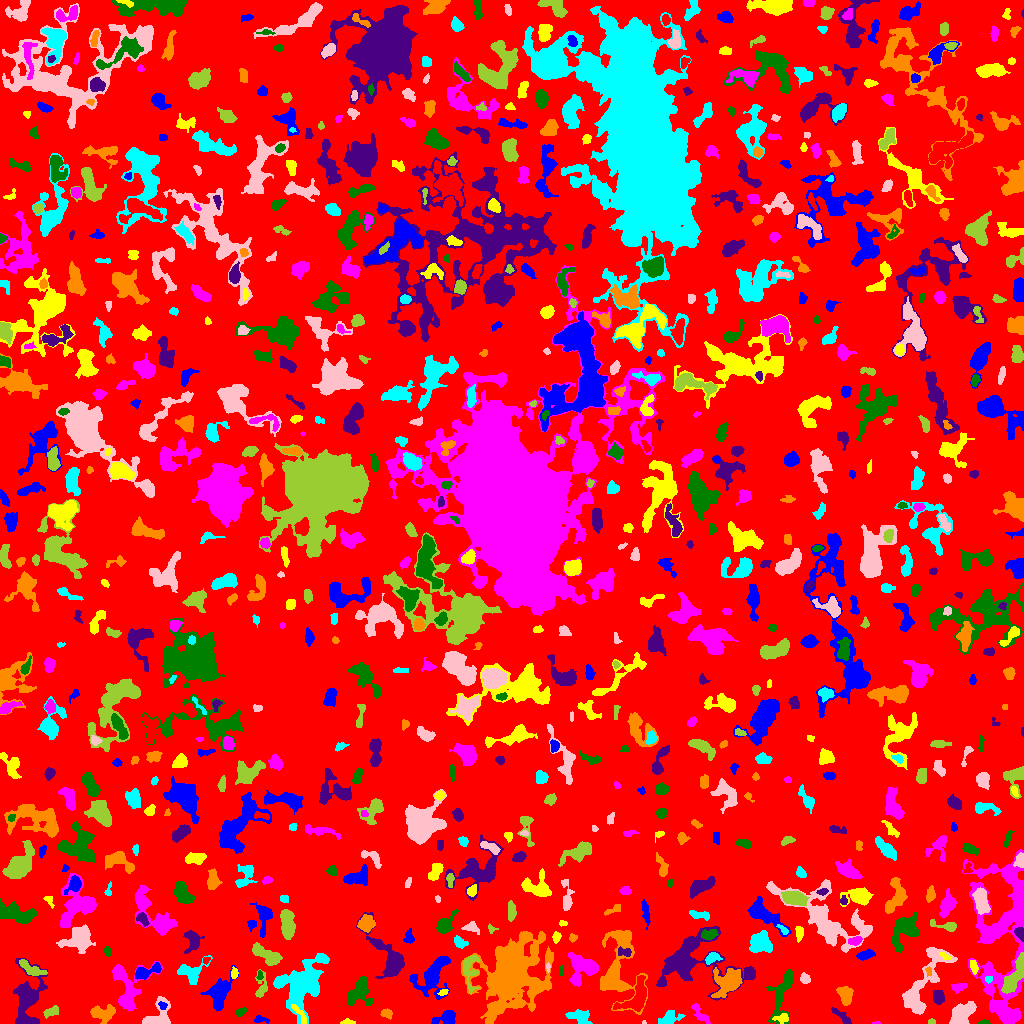

Data behind this chart, as committed beside it:
ID, X, Y, A, B, theta, total_flux, mu_max, mu_median, mu_mean, R_fwhm, R_e, R10, R90, x_start, x_end, y_start, y_end, area, greylevel
0, 498.2, 517.1, 298.7, 297.5, 0.5409, 1219246, 17.0, 1.0, 1.634, 4.583, 226.5, 85.15, 367.4, 0, 1023, 0, 1023, 746392, 1.634
1, 261.1, 3.686, 4.46, 1.421, -0.1558, 86.0, 2.0, 1.0, 0.9773, 4.442, 2.585, 1.128, 4.107, 254, 269, 0, 8, 88, 4.977
2, 348.4, 0.9713, 3.2, 0.9906, -0.01957, 209.0, 8.0, 2.0, 3.215, 2.932, 2.111, 0.7979, 3.432, 340, 355, 0, 5, 65, 7.215
3, 876.5, 0.4783, 2.176, 0.6108, 0.03991, 46.0, 5.0, 2.0, 1.917, 1.596, 1.262, 0.0, 2.185, 872, 881, 0, 2, 24, 5.917
4, 983.7, 1.054, 2.434, 1.011, 0.03702, 92.0, 5.0, 2.0, 1.917, 2.394, 1.954, 0.7979, 2.985, 977, 990, 0, 4, 48, 5.917
5, 26.07, 2.487, 4.211, 1.522, -0.1749, 150.0, 3.0, 2.0, 1.744, 4.029, 3.09, 1.128, 4.687, 19, 37, 0, 6, 86, 8.744
6, 103.5, 10.55, 6.496, 3.705, 0.07229, 1087, 9.0, 3.0, 3.576, 5.171, 5.293, 1.954, 8.5, 90, 115, 0, 19, 304, 6.576
7, 580.4, 6.215, 5.72, 3.096, -0.3671, 871.0, 8.0, 3.0, 3.526, 6.155, 4.787, 1.954, 7.611, 565, 592, 0, 14, 247, 7.526
8, 643.7, 0.8148, 0.9465, 0.8501, 0.3535, 27.0, 4.0, 2.0, 1.588, 1.693, 1.128, 0.0, 1.693, 642, 646, 0, 3, 17, 7.588
9, 931.5, 1.463, 1.94, 1.308, 0.0, 82.0, 4.0, 2.0, 2.05, 2.877, 1.954, 0.7979, 3.038, 928, 935, 0, 5, 40, 6.05
10, 181.4, 4.319, 3.245, 2.461, -0.8459, 432.0, 7.0, 3.0, 3.349, 4.146, 3.568, 1.382, 5.528, 175, 188, 0, 11, 129, 6.349
11, 447.7, 6.696, 4.418, 2.775, 0.2477, 585.0, 10.0, 2.0, 2.489, 3.949, 3.742, 1.382, 6.408, 431, 455, 0, 13, 235, 6.489
12, 781.9, 5.29, 4.001, 2.247, 0.07108, 290.0, 5.0, 2.0, 2.544, 4.107, 3.568, 1.382, 5.412, 772, 788, 0, 10, 114, 7.544
13, 1004, 9.588, 3.733, 2.464, -1.174, 442.0, 6.0, 2.0, 2.526, 5.14, 3.785, 1.493, 5.971, 998, 1012, 2, 20, 175, 8.526
14, 240.6, 11.58, 2.863, 1.642, 0.534, 147.0, 4.0, 2.0, 1.729, 3.949, 2.706, 0.9772, 4.26, 235, 247, 6, 16, 85, 5.729
15, 842.5, 5.994, 7.056, 1.74, -0.7126, 174.0, 3.0, 1.0, 1.176, 3.949, 3.478, 1.262, 5.557, 831, 851, 0, 16, 148, 5.176
16, 387.3, 9.824, 2.815, 2.138, -0.3321, 312.0, 7.0, 3.0, 3.184, 3.432, 2.932, 1.262, 4.754, 380, 392, 4, 15, 98, 6.184
17, 669.4, 4.901, 4.9, 2.853, 0.4103, 577.0, 7.0, 2.0, 2.611, 4.687, 4.107, 1.596, 6.699, 658, 685, 0, 13, 221, 6.611
18, 962.5, 9.893, 7.215, 4.043, 0.7563, 1716, 8.0, 4.0, 4.076, 9.009, 6.699, 2.764, 9.982, 949, 976, 0, 22, 421, 7.076
19, 50.12, 11.45, 4.17, 2.195, 0.3939, 233.0, 4.0, 2.0, 1.779, 4.72, 3.568, 1.262, 5.754, 43, 58, 5, 18, 131, 7.779
20, 636.9, 26.61, 9.638, 5.161, 0.9622, 1847, 11.0, 3.0, 3.739, 6.333, 6.531, 2.523, 10.72, 613, 646, 12, 48, 494, 8.739
21, 162.2, 18.01, 2.22, 1.851, -0.9003, 100.0, 3.0, 1.0, 1.639, 3.09, 2.459, 0.9772, 3.909, 158, 167, 14, 22, 61, 8.639
22, 299.3, 10.11, 6.675, 1.859, -0.9432, 188.0, 3.0, 1.0, 1.446, 4.26, 3.785, 1.493, 5.89, 291, 306, 0, 19, 130, 7.446
23, 700.2, 9.5, 6.686, 2.278, -0.8771, 288.0, 4.0, 2.0, 1.684, 5.412, 4.068, 1.493, 6.383, 691, 710, 0, 20, 171, 5.684
24, 359, 31.75, 6.722, 4.571, 1.004, 1051, 9.0, 2.0, 2.439, 4.26, 5.614, 2.034, 9.373, 347, 373, 17, 47, 431, 7.439
25, 938.5, 26.51, 3.339, 2.265, -1.461, 291.0, 5.0, 2.0, 1.89, 4.068, 3.478, 1.262, 5.585, 933, 944, 19, 33, 154, 5.89
26, 845.6, 28.36, 4.438, 3.059, -1.388, 693.0, 7.0, 3.0, 2.949, 5.412, 4.652, 1.871, 7.203, 836, 853, 18, 37, 235, 6.949
27, 303.5, 40.32, 12.65, 8.423, 0.9242, 7478, 22.0, 3.0, 5.15, 7.899, 9.424, 3.385, 17.64, 273, 329, 0, 70, 1452, 8.15
28, 157.3, 6.394, 8.402, 5.69, 0.773, 1535, 10.0, 4.0, 4.183, 6.531, 5.781, 2.257, 9.339, 142, 170, 0, 27, 367, 7.183
29, 261.2, 35.89, 6.66, 2.822, 1.47, 421.0, 6.0, 2.0, 2.301, 4.618, 4.222, 1.596, 6.628, 255, 267, 26, 54, 183, 5.301
30, 874.3, 22.57, 11.31, 2.932, 0.7362, 1196, 8.0, 2.0, 2.737, 6.555, 5.971, 2.257, 9.608, 860, 895, 8, 39, 437, 7.737
31, 218.6, 29.2, 7.683, 4.396, 1.3, 1072, 6.0, 2.0, 2.069, 7.797, 6.308, 2.459, 10.01, 200, 238, 12, 58, 518, 6.069
32, 443.2, 31.22, 2.549, 1.357, 0.3293, 139.0, 5.0, 2.5, 2.482, 2.985, 2.326, 0.7979, 3.568, 437, 448, 28, 34, 56, 7.482
33, 958.6, 36.33, 3.801, 1.989, 0.1218, 350.0, 6.0, 3.0, 2.869, 4.687, 3.432, 1.382, 5.352, 951, 967, 30, 40, 122, 5.869
34, 782.3, 31.22, 15.12, 4.67, 1.289, 1398, 7.0, 2.0, 2.628, 6.129, 7.313, 2.706, 11.37, 766, 793, 0, 54, 532, 5.628
35, 686.9, 60.94, 19.89, 11.74, -0.04233, 7967, 21.0, 3.0, 4.837, 8.425, 9.69, 3.613, 18.8, 656, 755, 23, 97, 1647, 7.837
36, 729, 41.59, 7.062, 5.656, 0.7108, 2145, 11.0, 3.0, 3.743, 6.383, 6.628, 2.523, 11.4, 711, 742, 26, 56, 573, 8.743
37, 191.8, 50.03, 6.304, 4.887, 0.3505, 666.0, 5.0, 2.0, 1.942, 6.232, 5.14, 2.034, 8.195, 177, 212, 39, 68, 343, 5.942
38, 921.1, 37.5, 21.05, 6.321, 1.086, 3061, 10.0, 3.0, 3.149, 7.756, 9.253, 3.338, 15.24, 902, 957, 9, 76, 972, 6.149
39, 1014, 46.25, 11.31, 3.268, 1.115, 1798, 9.0, 4.0, 4.068, 7.674, 6.84, 2.764, 10.4, 1001, 1023, 30, 71, 442, 10.07
40, 63.31, 47.31, 8.187, 3.524, 0.9539, 543.0, 5.0, 2.0, 2.225, 5.528, 5.046, 2.034, 7.695, 52, 74, 34, 62, 244, 7.225
41, 145.4, 51.41, 7.555, 2.648, 0.342, 1087, 11.0, 4.0, 4.401, 4.687, 4.72, 1.784, 7.569, 135, 161, 44, 61, 247, 8.401
42, 234.5, 50.34, 2.622, 1.476, 1.551, 198.0, 6.0, 3.0, 2.712, 3.613, 2.523, 0.9772, 3.909, 231, 238, 45, 57, 73, 7.712
43, 127, 34.87, 13.4, 7.945, -1.443, 2283, 9.0, 3.0, 3.313, 7.777, 7.818, 2.985, 12.73, 112, 162, 12, 62, 689, 6.313
44, 259.6, 48.14, 2.444, 1.394, 1.541, 90.0, 3.0, 2.0, 1.765, 3.038, 2.257, 0.7979, 3.523, 256, 263, 44, 53, 51, 6.765
45, 390.9, 64.07, 13.47, 5.617, -1.016, 2850, 15.0, 3.0, 4.037, 5.754, 6.794, 2.523, 12.35, 356, 404, 45, 111, 706, 7.037
46, 928.6, 52.19, 2.418, 1.267, -1.468, 124.0, 6.0, 2.0, 2.385, 2.523, 1.954, 0.7979, 3.432, 925, 931, 47, 57, 52, 8.385
47, 988.5, 44.4, 1.771, 1.553, 0.3654, 83.0, 3.0, 2.0, 1.66, 2.985, 2.111, 0.7979, 3.29, 985, 992, 40, 47, 50, 9.66
48, 804.5, 44.71, 2.331, 2.066, -0.9121, 167.0, 4.0, 1.0, 1.722, 3.785, 2.706, 1.128, 4.549, 800, 810, 40, 51, 97, 5.722
49, 30.67, 54.97, 7.85, 2.575, -0.4972, 439.0, 4.0, 2.0, 1.909, 6.91, 4.951, 1.954, 7.59, 19, 47, 48, 64, 230, 6.909
50, 96.03, 48.46, 2.532, 2.082, 1.538, 284.0, 7.0, 2.0, 2.654, 3.338, 2.877, 1.128, 4.583, 91, 101, 43, 55, 107, 6.654
51, 432.4, 48.37, 11.98, 6.788, 0.9296, 2237, 8.0, 3.0, 3.12, 9.39, 8.176, 3.141, 13.06, 409, 450, 24, 67, 717, 6.12
52, 973.6, 56.83, 3.735, 1.712, -1.3, 150.0, 3.0, 2.0, 1.562, 4.068, 3.241, 1.128, 4.886, 970, 978, 49, 63, 96, 6.562
53, 1006, 100.4, 40.72, 14.84, 1.482, 17837, 46.0, 4.0, 5.381, 5.109, 15.5, 3.909, 28.41, 962, 1023, 0, 174, 3315, 7.381
54, 561.2, 52.27, 2.735, 1.015, 1.557, 64.0, 2.0, 1.5, 1.28, 3.523, 2.185, 0.9772, 3.192, 559, 563, 48, 58, 50, 5.28
55, 27.91, 27.49, 12.28, 6.441, 1.433, 3439, 12.0, 3.0, 4.251, 8.117, 7.756, 2.985, 13.8, 13, 47, 0, 65, 809, 7.251
56, 511.3, 50.72, 18.71, 13.11, 1.113, 19910, 19.0, 4.0, 5.348, 15.04, 15.61, 6.05, 28.11, 461, 553, 0, 92, 3723, 8.348
57, 711.8, 65.48, 3.586, 2.281, 0.4819, 410.0, 8.0, 3.0, 3.015, 4.107, 3.478, 1.262, 5.47, 705, 722, 59, 71, 136, 9.015
58, 547.8, 56.53, 1.717, 0.8413, -1.543, 43.0, 4.0, 1.0, 1.162, 1.954, 1.493, 0.5642, 2.459, 546, 550, 51, 61, 37, 7.162
59, 469.7, 55.97, 9.134, 3.838, -1.561, 695.0, 7.0, 2.0, 2.256, 4.37, 4.951, 1.871, 8.519, 463, 480, 30, 68, 308, 7.256
... 794 more rows
